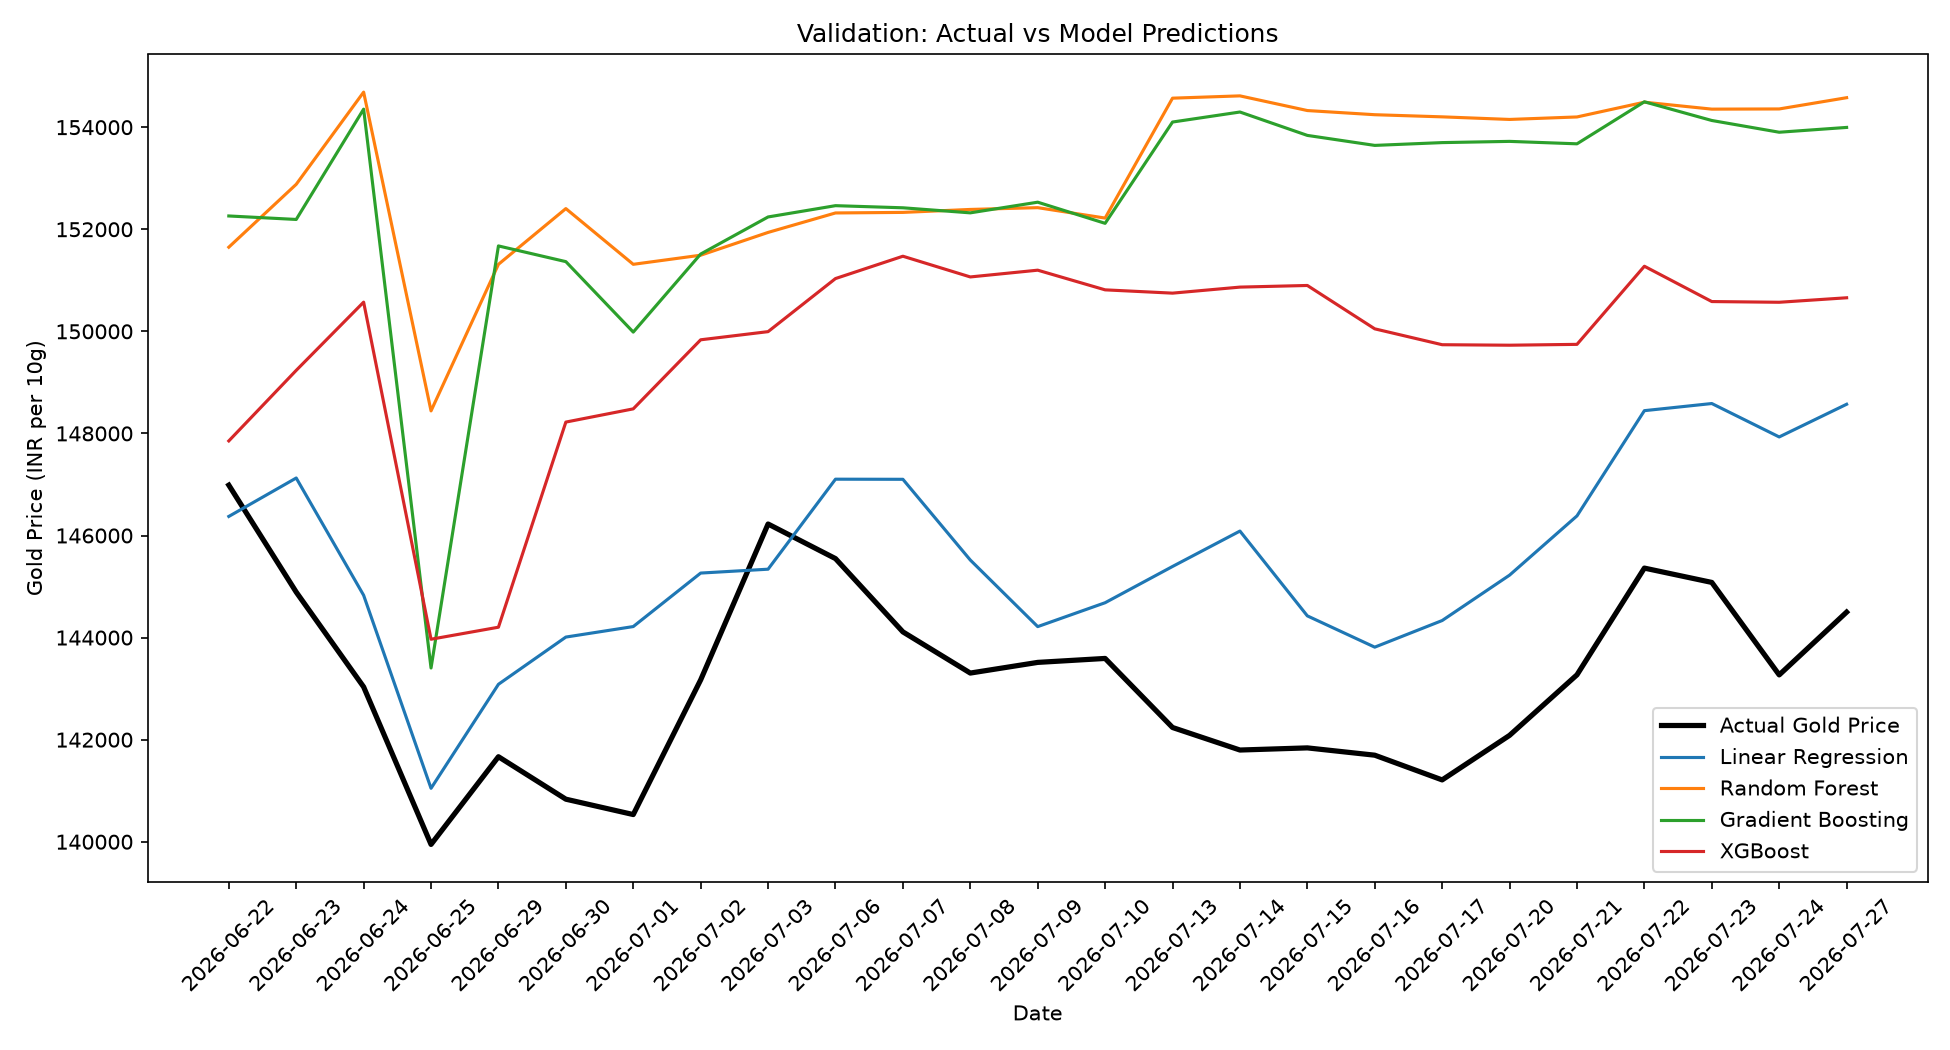

The data file committed next to this chart (first rows):
date, actual_gold_999, linear_regression_prediction, random_forest_prediction, gradient_boosting_prediction, xgboost_prediction
2026-06-22, 146987, 146374, 151649, 152261, 147853
2026-06-23, 144892, 147127, 152881, 152192, 149236
2026-06-24, 143034, 144829, 154687, 154353, 150572
2026-06-25, 139948, 141047, 148442, 143404, 143968
2026-06-29, 141666, 143085, 151313, 151674, 144204
2026-06-30, 140834, 144010, 152405, 151366, 148222
2026-07-01, 140533, 144216, 151313, 149986, 148481
2026-07-02, 143172, 145264, 151492, 151515, 149835
2026-07-03, 146226, 145340, 151938, 152241, 149994
2026-07-06, 145548, 147104, 152320, 152463, 151034
2026-07-07, 144112, 147101, 152331, 152421, 151472
2026-07-08, 143305, 145520, 152389, 152322, 151066
2026-07-09, 143514, 144215, 152423, 152531, 151199
2026-07-10, 143592, 144683, 152220, 152116, 150813
2026-07-13, 142238, 145393, 154569, 154101, 150749
2026-07-14, 141797, 146087, 154614, 154297, 150867
2026-07-15, 141839, 144425, 154326, 153839, 150899
2026-07-16, 141696, 143813, 154245, 153643, 150049
2026-07-17, 141212, 144334, 154203, 153698, 149738
2026-07-20, 142084, 145224, 154152, 153722, 149729
2026-07-21, 143270, 146384, 154201, 153674, 149745
2026-07-22, 145362, 148446, 154490, 154498, 151276
2026-07-23, 145081, 148586, 154354, 154131, 150584
2026-07-24, 143269, 147931, 154357, 153901, 150570
2026-07-27, 144499, 148572, 154578, 153996, 150658
